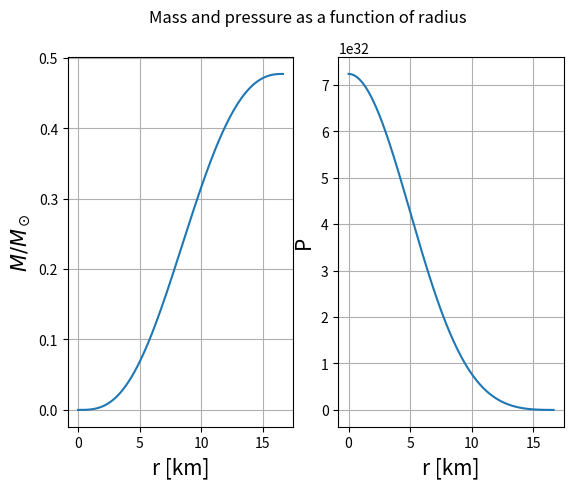
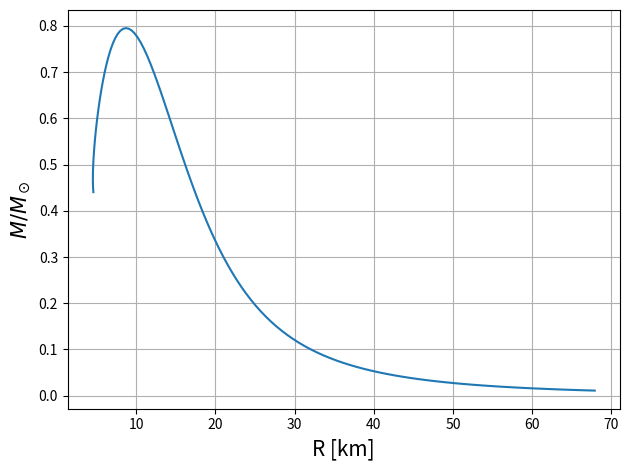

Here is the Python script that generated these plots, in order:
"""
CAVEAT:
The code solves the TOV equations in the same way as the Lane-Emden equations.
So we suppose that the pressure is a polytrope of the density:

    P = K * rho**(1 + 1/n)

where K is the polytropic constant and n is the polytropic index (n=1.5).
So the equations will be solved in a dimensionless form:

    rho = rho_c * theta**n
    P   = K * rho_c**(1 + 1/n) * theta**(n + 1)

where rho_c is the central density and theta is the dimensionless density.
The TOV equations became:

                        (1 + (n + 1) * sigma * theta) * (mu + sigma * xi**3 * theta**(n + 1))
    dtheta/dxi =  -    ------------------------------------------------------------------------
                                  (xi**2 * (1 - 2 * (n + 1) * sigma * mu / xi))

    dmu/dxi    = xi**2 * theta**n * (1 + n * sigma * theta)

where xi is the dimensionless radius, mu is the dimensionless mass and sigma is:

    sigma = K * rho_c**(1/n) / c**2 = P_c/\rho_c * c**2

"""
import numpy as np
import matplotlib.pyplot as plt
from scipy import constants as cst

#==================================================================
# Physical constants in SI units
#==================================================================
G    = cst.G                                               # Gravitational constant [m^3 kg^-1 s^-2]
c    = cst.c                                               # Speed of light [m/s]
hbar = cst.hbar                                            # Reduced Planck constant [J s]
m_n  = cst.m_n                                             # Neutron mass [kg]
MS   = 1.98847e30                                          # Solar mass [kg]
n    = 1.5                                                 # Polytropic index for non-relativistic degenerate neutron gas
K    = (3 * np.pi**2)**(2/3) * hbar**2 / (5 * m_n**(8/3))  # Polytropic constant [m^4 kg^-2/3 s^-2]

#==================================================================
# TOV equations in dimensionless form
#==================================================================

def tov(xi, theta, mu, sigma):
    """
    TOV equations in dimensionless form.

    Parameters
    ----------
    xi : float
        dimensionless radius.
    theta : float
        dimensionless density.
        rho = rho_c * theta**n
    mu : float
        dimensionless mass.
    sigma : float
        dimensionless parameter defined as:
        sigma = K * rho_c**(1/n) / c**2

        It measures the importance of relativistic effects associated with
        the central pressure relative to the rest-mass energy.

    Returns
    -------
    dtheta_dxi, dmu_dxi : float, float
        TOV equations derivatives
        
    Note
    ----
    The derivative of mu includes the contribution of the internal energy
    through the term (1 + n*sigma*theta).
    """

    # Avoid fractional powers of negative theta at the surface.
    th = max(theta, 0.0)

    
    rel_fact = (
        1 - 2 * (n + 1) * sigma * mu / xi
    )

    if rel_fact <= 0:
        raise RuntimeError(
            "Integration has reached a non-physical region."
        )

    dtheta_dxi = -(
          (1  + (n + 1) * sigma * th)
        * (mu + sigma   * xi**3 * th**(n + 1))
        / (xi**2 * rel_fact)
    )

    dmu_dxi = xi**2 * th**n * (1 + n * sigma * th)

    return dtheta_dxi, dmu_dxi

#==================================================================
# Runge-Kutta 4th order integration of the TOV equations
#==================================================================

def RK4(rho_c, dxi=1e-3, xi_max=100.0):
    '''
    Integrate the TOV equations using the 4th order Runge-Kutta method.

    Parameters
    ----------
    rho_c : float
        Central mass density [kg/m^3].
    dxi : float, optional
        Step size for the integration (default is 1e-3).
    xi_max : float, optional
        Maximum value of the dimensionless radius (default is 100.0).

    Returns
    -------
    dict :
        xi, theta, mu: arrays of dimensionless radius, density, and mass.
        radius       : array of physical radius in meters.
        mass         : array of physical mass in kilograms.
        density      : array of physical density in kg/m^3.
        pressure     : array of physical pressure in Pascals.
        R_m          : physical radius of the star in meters.
        M_kg         : physical mass of the star in kilograms.
    '''

    sigma = K * rho_c**(1/n) / c**2

    # Physical length and mass scales
    # r = len_scale * xi
    len_scale  = np.sqrt((n + 1) * K * rho_c**(1/n - 1) / (4 * np.pi * G))

    # m = mass_scale * mu
    mass_scale = 4 * np.pi * len_scale**3 * rho_c

    #=== Initial conditions ===#
    # Start slightly away from the singular centre xi = 0.
    # Other condition came from analytical expansion
    # of the TOV equations around xi = 0.
    xi    = 1e-8  
    coef  = (1 + (n + 1) * sigma) * ((1 + n * sigma) / 3 + sigma)
    theta = 1 - 0.5 * coef * xi**2
    mu    = (1 + n * sigma) * xi**3 / 3


    X = [xi]
    T = [theta]
    M = [mu]

    while xi < xi_max:

        k1t, k1m = tov(xi,         theta,             mu,             sigma)
        k2t, k2m = tov(xi + dxi/2, theta + k1t*dxi/2, mu + k1m*dxi/2, sigma)
        k3t, k3m = tov(xi + dxi/2, theta + k2t*dxi/2, mu + k2m*dxi/2, sigma)
        k4t, k4m = tov(xi + dxi,   theta + k3t*dxi,   mu + k3m*dxi,   sigma)

        theta_new = theta + (dxi/6) * (k1t + 2*k2t + 2*k3t + k4t)
        mu_new    = mu    + (dxi/6) * (k1m + 2*k2m + 2*k3m + k4m)
        xi_new    = xi    + dxi

        # Search for the surface of the star where theta crosses zero.
        if theta_new <= 0:
            # Linear interpolation to find the surface more accurately.
            frac    = theta / (theta - theta_new)
            xi_surf = xi + frac * dxi
            mu_surf = mu + frac * (mu_new - mu)

            X.append(xi_surf)
            T.append(0.0)
            M.append(mu_surf)
            break
        
        # Update variables for the next iteration
        xi, theta, mu = xi_new, theta_new, mu_new
        X.append(xi)
        T.append(theta)
        M.append(mu)

    # Convert dimensionless quantities to physical units
    X = np.array(X)
    T = np.array(T)
    M = np.array(M)

    radius   = len_scale * X
    mass     = mass_scale * M
    density  = rho_c * T**n
    pressure = K * rho_c**(1 + 1/n) * T**(n + 1)

    return {
        "xi":       X,
        "theta":    T,
        "mu":       M,
        "radius":   radius,
        "mass":     mass,
        "density":  density,
        "pressure": pressure,
        "R_m":      radius[-1],
        "M_kg":     mass[-1]
    }


#==================================================================
# One stellar solution
#==================================================================

rho_c = 3e17  # Central density [kg/m^3]
star  = RK4(rho_c)

print(f"Central density: {rho_c:.3e} kg/m^3")
print(f"Radius: {star['R_m']/1000:.3f} km")
print(f"Mass: {star['M_kg']/MS:.3f} solar masses")


plt.figure(1)
plt.suptitle('Mass and pressure as a function of radius')
plt.subplot(121)
plt.grid()
plt.xlabel('r [km]', fontsize=15)
plt.ylabel(r"$M/M_\odot$", fontsize=15)
plt.plot(star['radius']/1000, star['mass']/MS)
plt.subplot(122)
plt.grid()
plt.xlabel('r [km]', fontsize=15)
plt.ylabel('P', fontsize=15)
plt.plot(star['radius']/1000, star['pressure'])
plt.xlabel('r [km]', fontsize=15)
plt.ylabel('P', fontsize=15)
plt.show()

#========================================================
# Mass - Radius curve
#========================================================
rho_values = np.logspace(14, 20, 100)

radii  = []
masses = []

for rho_c in rho_values:
    star = RK4(rho_c)

    radii.append(star["R_m"] / 1000)
    masses.append(star["M_kg"] / MS)

plt.plot(radii, masses)
plt.xlabel("R [km]", fontsize=15)
plt.ylabel(r"$M/M_\odot$", fontsize=15)
plt.grid(True)
plt.tight_layout()
plt.show()
